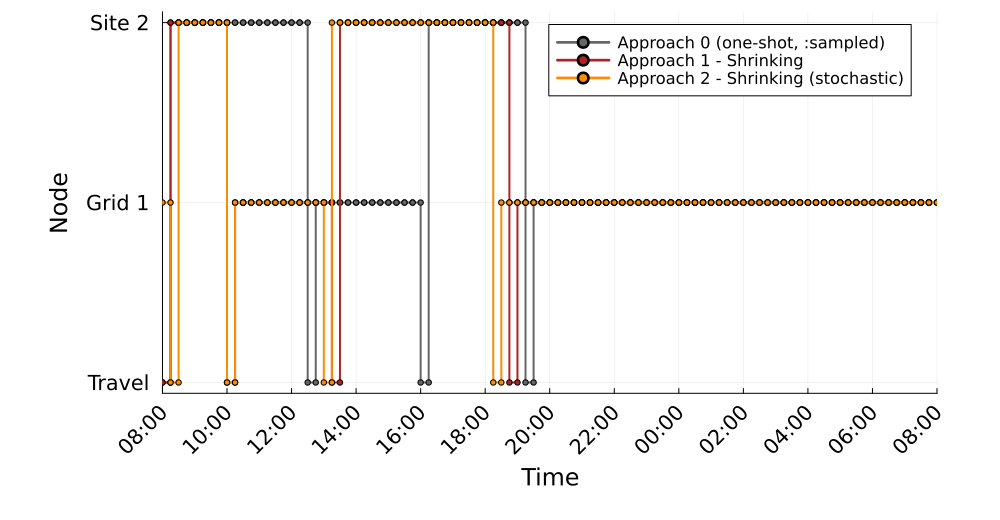

The table this chart was drawn from, first rows:
Time_Period, Clock, A0_MCS1_Location, A1S_MCS1_Location, A2S_MCS1_Location
1, 08:00, 0, 0, 1
2, 08:15, 2, 2, 0
3, 08:30, 2, 2, 2
4, 08:45, 2, 2, 2
5, 09:00, 2, 2, 2
6, 09:15, 2, 2, 2
7, 09:30, 2, 2, 2
8, 09:45, 2, 2, 2
9, 10:00, 2, 0, 0
10, 10:15, 2, 1, 1
11, 10:30, 2, 1, 1
12, 10:45, 2, 1, 1
13, 11:00, 2, 1, 1
14, 11:15, 2, 1, 1
15, 11:30, 2, 1, 1
16, 11:45, 2, 1, 1
17, 12:00, 2, 1, 1
18, 12:15, 2, 1, 1
19, 12:30, 0, 1, 1
20, 12:45, 1, 1, 1
21, 13:00, 1, 1, 0
22, 13:15, 1, 0, 2
23, 13:30, 1, 2, 2
24, 13:45, 1, 2, 2
25, 14:00, 1, 2, 2
26, 14:15, 1, 2, 2
27, 14:30, 1, 2, 2
28, 14:45, 1, 2, 2
29, 15:00, 1, 2, 2
30, 15:15, 1, 2, 2
31, 15:30, 1, 2, 2
32, 15:45, 1, 2, 2
33, 16:00, 0, 2, 2
34, 16:15, 2, 2, 2
35, 16:30, 2, 2, 2
36, 16:45, 2, 2, 2
37, 17:00, 2, 2, 2
38, 17:15, 2, 2, 2
39, 17:30, 2, 2, 2
40, 17:45, 2, 2, 2
41, 18:00, 2, 2, 2
42, 18:15, 2, 2, 0
43, 18:30, 2, 2, 1
44, 18:45, 2, 0, 1
45, 19:00, 2, 1, 1
46, 19:15, 0, 1, 1
47, 19:30, 1, 1, 1
48, 19:45, 1, 1, 1
49, 20:00, 1, 1, 1
50, 20:15, 1, 1, 1
51, 20:30, 1, 1, 1
52, 20:45, 1, 1, 1
53, 21:00, 1, 1, 1
54, 21:15, 1, 1, 1
55, 21:30, 1, 1, 1
56, 21:45, 1, 1, 1
57, 22:00, 1, 1, 1
58, 22:15, 1, 1, 1
59, 22:30, 1, 1, 1
60, 22:45, 1, 1, 1
... 36 more rows
